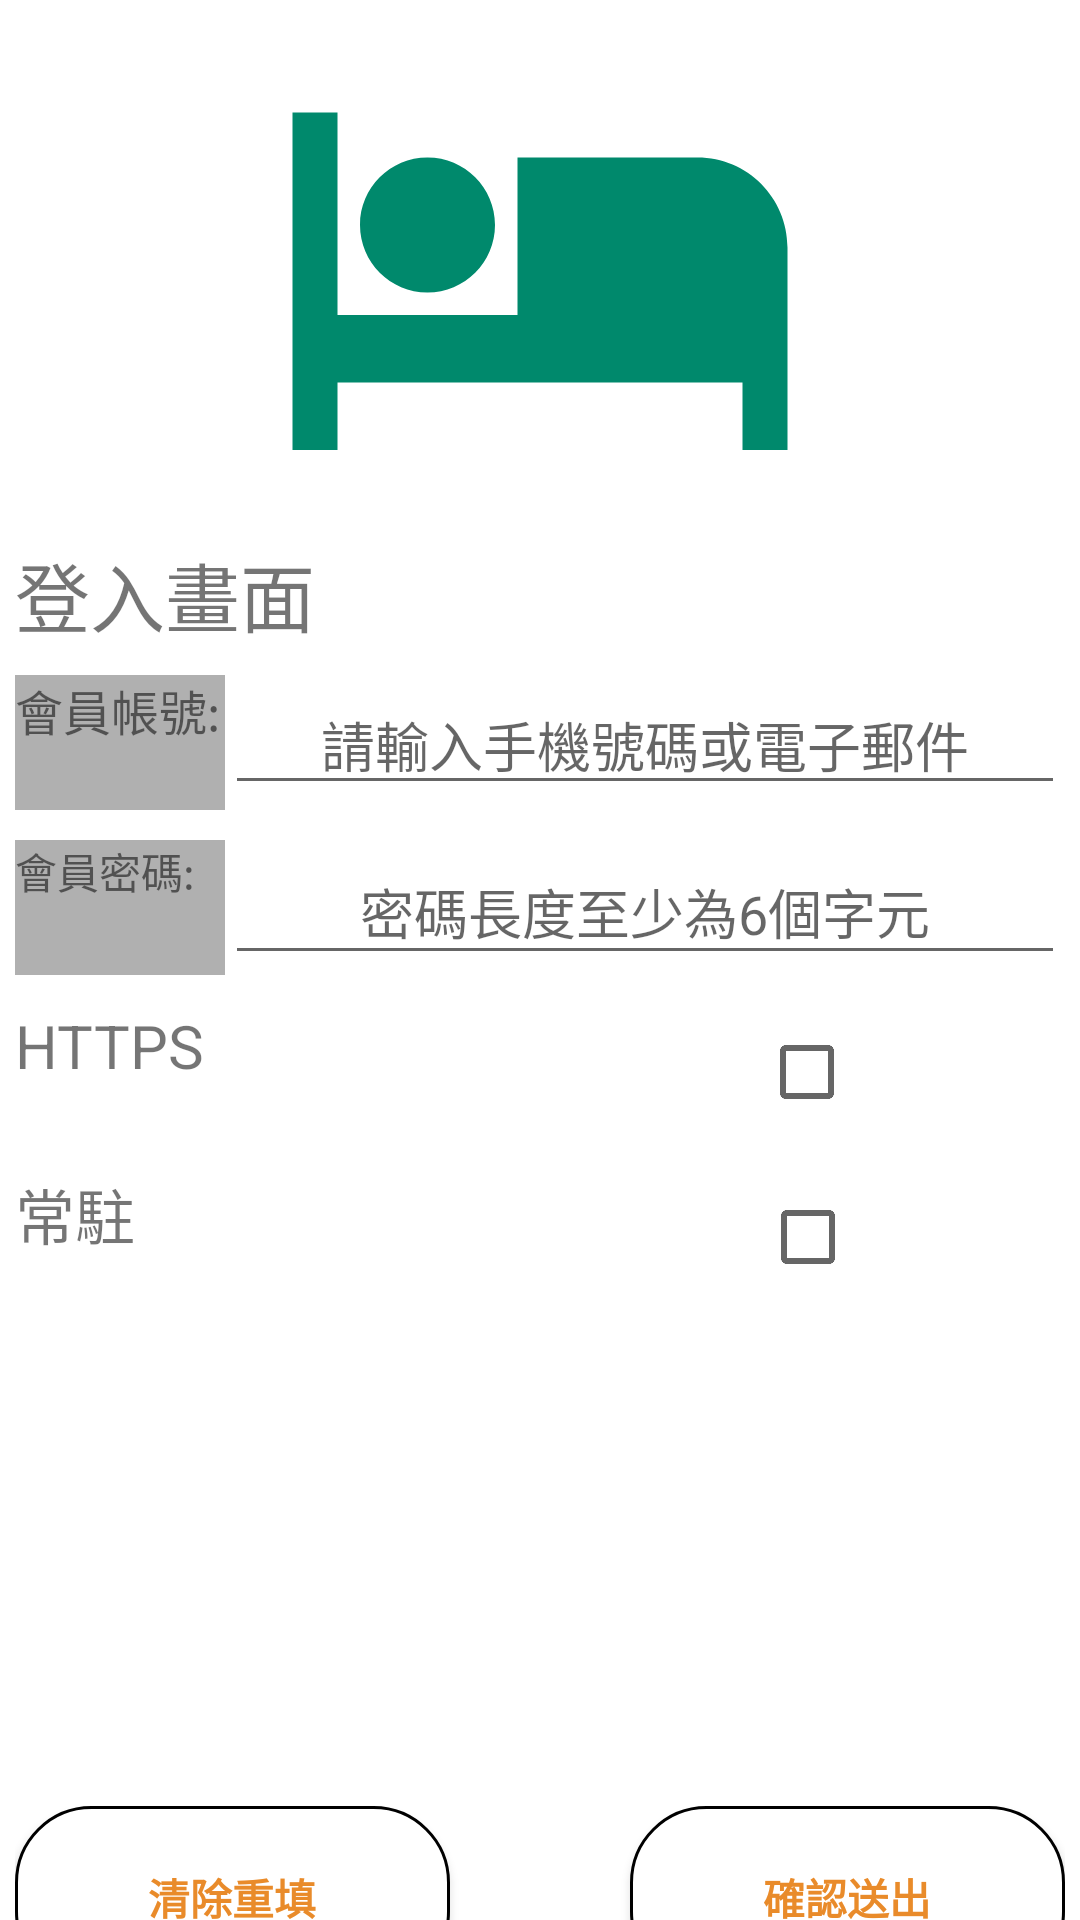

Write the Android layout XML for this screen, with the resource values it uses.
<!-- AndroidManifest.xml: application theme Theme.TestProject -->
<!-- res/layout/activity_login_scene.xml -->
<?xml version="1.0" encoding="utf-8"?>
<LinearLayout xmlns:android="http://schemas.android.com/apk/res/android"
    xmlns:app="http://schemas.android.com/apk/res-auto"
    xmlns:tools="http://schemas.android.com/tools"
    android:layout_width="match_parent"
    android:layout_height="match_parent"
    tools:context=".LoginScene">

    <LinearLayout
        android:layout_width="match_parent"
        android:layout_height="match_parent"
        android:orientation="vertical">

        <LinearLayout
            android:layout_width="350dp"
            android:layout_height="180dp"
            android:orientation="horizontal"
            android:layout_gravity="center">

            <ImageView
                android:id="@+id/imageView"
                android:layout_width="match_parent"
                android:layout_height="match_parent"
                android:layout_weight="1"
                android:src="@drawable/ic_baseline_hotel_24"
                android:gravity="center"/>
        </LinearLayout>

        <LinearLayout
            android:layout_width="350dp"
            android:layout_height="45dp"
            android:orientation="horizontal"
            android:layout_gravity="center">

            <TextView
                android:id="@+id/LoginText"
                android:layout_width="wrap_content"
                android:layout_height="match_parent"
                android:layout_weight="1"
                android:text="登入畫面"
                android:textSize="25dp" />
        </LinearLayout>

        <LinearLayout
            android:layout_width="350dp"
            android:layout_height="45dp"
            android:orientation="horizontal"
            android:layout_gravity="center">

            <TextView
                android:id="@+id/textView4"
                android:layout_width="2dp"
                android:layout_height="match_parent"
                android:layout_weight="1"
                android:text="會員帳號:"
                android:textSize="16dp"
                android:background="#B0B0B0"/>
            <EditText
                android:id="@+id/phoneoremail"
                android:layout_width="280dp"
                android:layout_height="wrap_content"
                android:hint="請輸入手機號碼或電子郵件"
                android:gravity="center" />
        </LinearLayout>

        <LinearLayout
            android:layout_width="350dp"
            android:layout_height="45dp"
            android:orientation="horizontal"
            android:layout_gravity="center"
            android:layout_marginTop="10dp">

            <TextView
                android:id="@+id/textView6"
                android:layout_width="wrap_content"
                android:layout_height="match_parent"
                android:layout_weight="1"
                android:text="會員密碼:"
                android:background="#b0b0b0"/>
            <EditText
                android:id="@+id/password"
                android:layout_width="280dp"
                android:layout_height="match_parent"
                android:hint="密碼長度至少為6個字元"
                android:gravity="center"/>
        </LinearLayout>

        <LinearLayout
            android:layout_width="350dp"
            android:layout_height="45dp"
            android:orientation="horizontal"
            android:layout_gravity="center"
            android:layout_marginTop="10dp">

            <TextView
                android:id="@+id/textView8"
                android:layout_width="30dp"
                android:layout_height="match_parent"
                android:layout_weight="1"
                android:text="HTTPS"
                android:textSize="20dp"/>

            <CheckBox
                android:id="@+id/checkBox"
                android:layout_width="wrap_content"
                android:layout_height="match_parent"
                android:layout_weight="1"
                android:layout_marginLeft="164dp"/>
        </LinearLayout>

        <LinearLayout
            android:layout_width="350dp"
            android:layout_height="45dp"
            android:orientation="horizontal"
            android:layout_gravity="center"
            android:layout_marginTop="10dp">

            <TextView
                android:id="@+id/textView9"
                android:layout_width="wrap_content"
                android:layout_height="match_parent"
                android:layout_weight="1"
                android:text="常駐"
                android:textSize="20dp"/>

            <CheckBox
                android:id="@+id/checkBox2"
                android:layout_width="wrap_content"
                android:layout_height="wrap_content"
                android:layout_weight="1"
                android:layout_marginLeft="155dp"/>
        </LinearLayout>

        <LinearLayout
            android:layout_width="350dp"
            android:layout_height="match_parent"
            android:orientation="horizontal"
            android:layout_gravity="center">
            <LinearLayout
                android:layout_width="350dp"
                android:layout_height="250dp"
                android:orientation="horizontal"
                android:layout_gravity="center">

                <Button
                    android:id="@+id/loginclear"
                    android:layout_width="45dp"
                    android:layout_height="wrap_content"
                    android:layout_weight="1"
                    android:text="清除重填"
                    android:textColor="#E98B2A"
                    android:textStyle="bold"
                    android:layout_gravity="bottom"
                    android:background="@drawable/shape_retangle"
                    android:layout_marginRight="30dp"/>

                <Button
                    android:id="@+id/loginsent"
                    android:layout_width="45dp"
                    android:layout_height="wrap_content"
                    android:layout_weight="1"
                    android:text="確認送出"
                    android:textColor="#E98B2A"
                    android:textStyle="bold"
                    android:layout_gravity="bottom"
                    android:background="@drawable/shape_retangle"
                    android:layout_marginLeft="30dp"/>
            </LinearLayout>
        </LinearLayout>

    </LinearLayout>


</LinearLayout>
<!-- resources referenced by this layout -->
<resources>
  <!-- drawable ic_baseline_hotel_24 (drawable) -->
  <vector android:height="24dp" android:tint="#00896C"
      android:viewportHeight="24" android:viewportWidth="24"
      android:width="24dp" xmlns:android="http://schemas.android.com/apk/res/android">
      <path android:fillColor="@android:color/white" android:pathData="M7,13c1.66,0 3,-1.34 3,-3S8.66,7 7,7s-3,1.34 -3,3 1.34,3 3,3zM19,7h-8v7L3,14L3,5L1,5v15h2v-3h18v3h2v-9c0,-2.21 -1.79,-4 -4,-4z"/>
  </vector>
  <!-- drawable shape_retangle (drawable) -->
  <?xml version ="1.0" encoding ="utf-8"?>
  <shape xmlns:android="http://schemas.android.com/apk/res/android"
  android:shape="rectangle">
  
  <solid android:color="#FFFFFF" />
  
  <padding
      android:top="20dp"
      android:right="20dp"
      android:bottom="20dp"
      android:left="20dp"
      />
  
  <corners android:radius="25dp" />
  
  <stroke
      android:width="1dp"
      android:color="@android:color/black"
      android:dashGap="0dp"
      android:dashWidth="0dp" />
  </shape>
  <style name="Theme.TestProject" parent="Theme.MaterialComponents.DayNight.DarkActionBar">
          
          <item name="colorPrimary">#FEDFE1</item>
          <item name="colorPrimaryVariant">@color/purple_700</item>
          <item name="colorOnPrimary">@color/white</item>
          
          <item name="colorSecondary">@color/teal_200</item>
          <item name="colorSecondaryVariant">@color/teal_700</item>
          <item name="colorOnSecondary">@color/black</item>
          
          <item name="android:statusBarColor" tools:targetApi="l">?attr/colorPrimaryVariant</item>
          
          <item name="windowNoTitle">true</item>
          <item name="windowActionBar">false</item>
          <item name="android:windowFullscreen">false</item>
      </style>
  <color name="purple_700">#FF3700B3</color>
  <color name="white">#FFFFFFFF</color>
  <color name="teal_200">#FF03DAC5</color>
  <color name="teal_700">#FF018786</color>
  <color name="black">#FF000000</color>
</resources>
